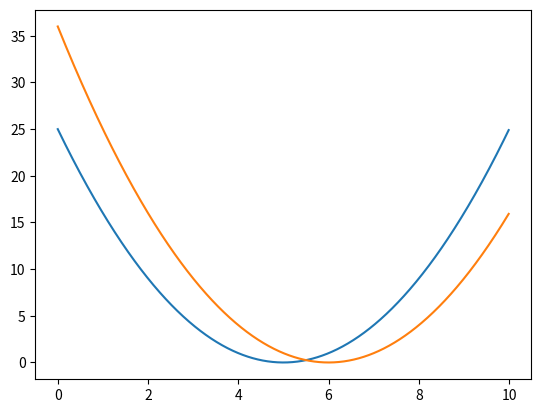

The script that saved this image:
import numpy as np
import matplotlib.pyplot as plt

# Estimate phase difference between two signals using Taylor expansion
# Works well for low-degree polynomials; not for quickly-varying functions

dt = 0.01
t = np.arange(0,10,dt)

f = (t-5)**2
g = (t-6)**2

dgdt = np.diff(g)/dt
dgdt = np.insert(dgdt,0,dgdt[0])
d2gdt2 = np.diff(np.diff(g))/dt**2
d2gdt2 = np.insert(d2gdt2,[0,-1],[d2gdt2[-0],d2gdt2[-1]])

G = np.hstack((np.ones((t.shape[0],1)),
                g[:,None],
                dgdt[:,None],
                d2gdt2[:,None]))

b = np.linalg.lstsq(G, f, rcond=None)[0]
print(b)

plt.plot(t,f,t,g)
# plt.plot(t,f,t,g,t,dgdt,t,d2gdt2)
plt.show()